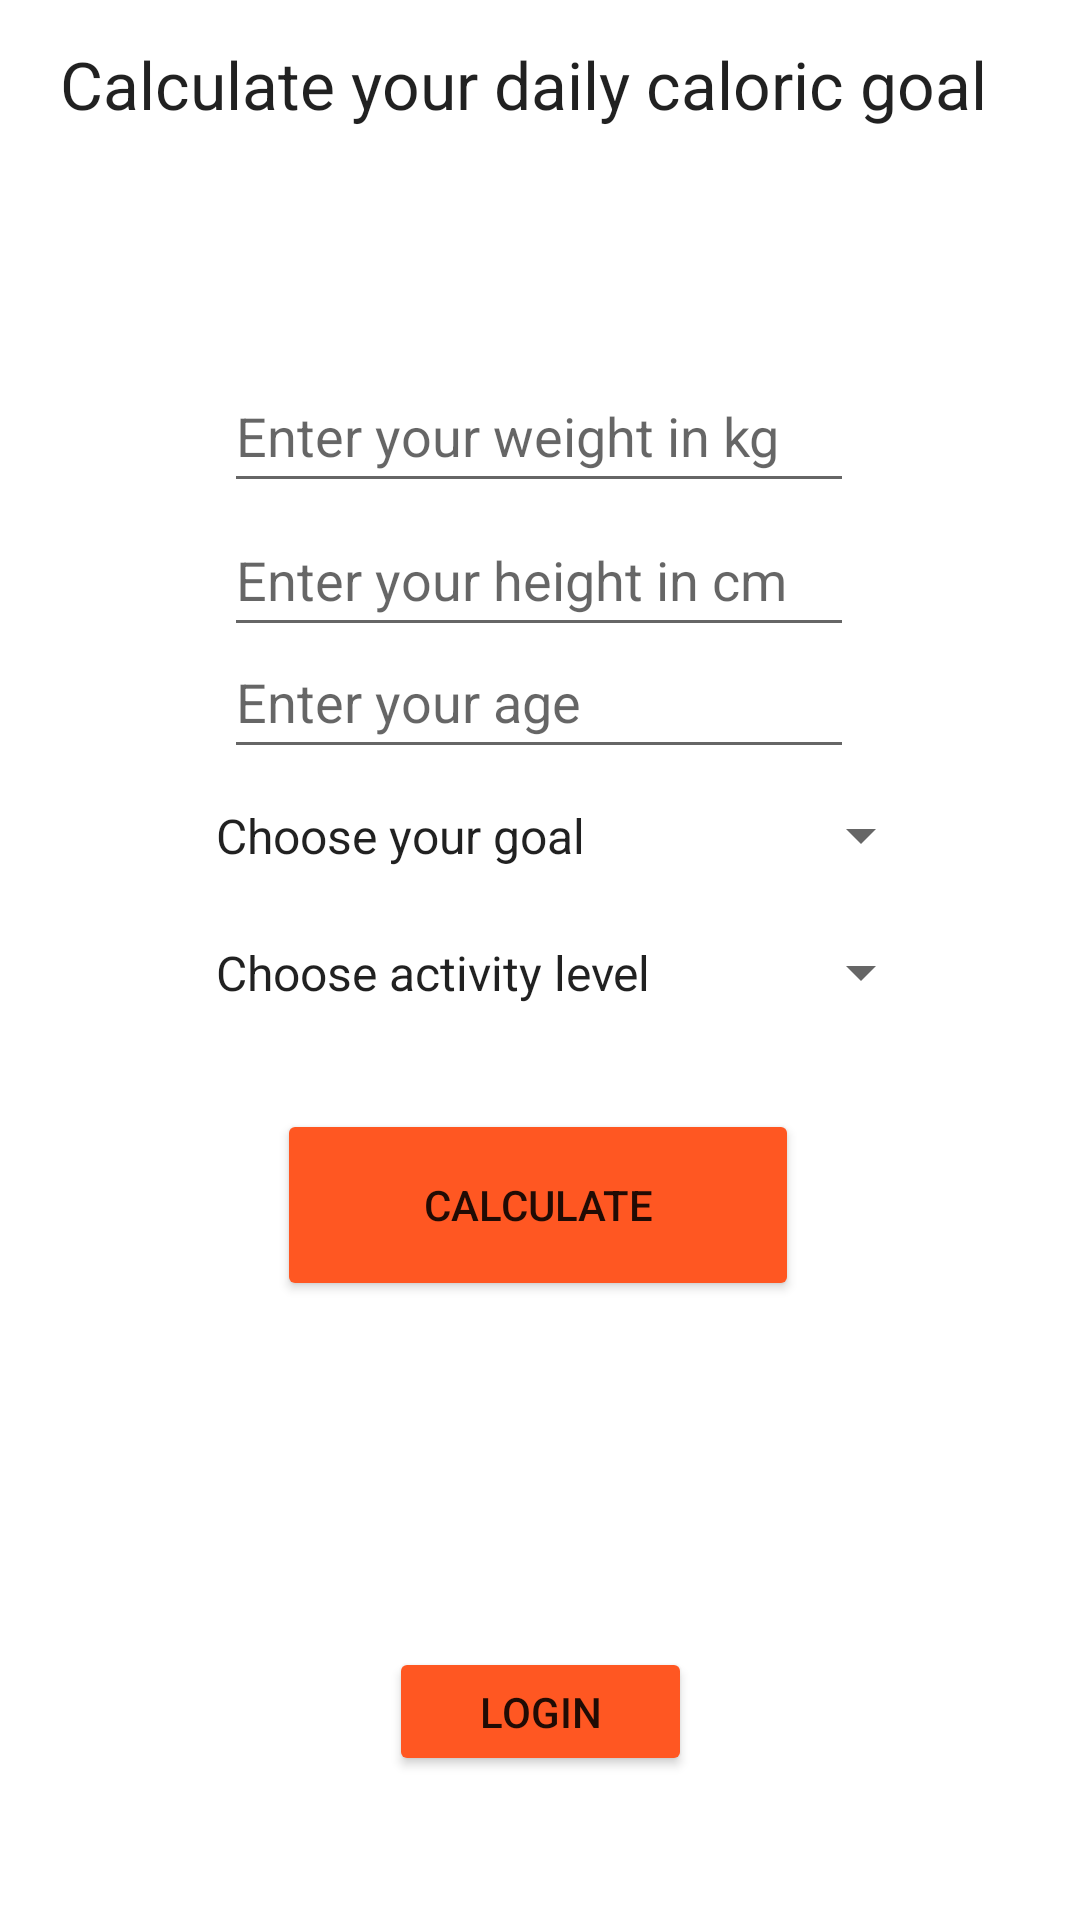

Produce the Android XML layout that renders to this screen, including the resource entries it uses.
<!-- AndroidManifest.xml: application theme Theme.CaloriesTracker -->
<!-- res/layout/activity_goal_calculator.xml -->
<?xml version="1.0" encoding="utf-8"?>
<androidx.constraintlayout.widget.ConstraintLayout xmlns:android="http://schemas.android.com/apk/res/android"
    xmlns:app="http://schemas.android.com/apk/res-auto"
    xmlns:tools="http://schemas.android.com/tools"
    android:layout_width="match_parent"
    android:layout_height="match_parent"
    tools:context=".GoalCalculatorActivity">

    <TextView
        android:id="@+id/dailyGoalText"
        android:layout_width="284dp"
        android:layout_height="114dp"
        android:textAppearance="@style/TextAppearance.AppCompat.Large"
        app:layout_constraintBottom_toBottomOf="parent"
        app:layout_constraintEnd_toEndOf="parent"
        app:layout_constraintHorizontal_bias="0.44"
        app:layout_constraintStart_toStartOf="parent"
        app:layout_constraintTop_toTopOf="parent"
        app:layout_constraintVertical_bias="0.85" />

    <EditText
        android:id="@+id/heightBox"
        android:layout_width="wrap_content"
        android:layout_height="wrap_content"
        android:ems="10"
        android:hint="Enter your height in cm"
        android:inputType="number"
        android:minHeight="48dp"
        app:layout_constraintBottom_toBottomOf="parent"
        app:layout_constraintEnd_toEndOf="parent"
        app:layout_constraintHorizontal_bias="0.497"
        app:layout_constraintStart_toStartOf="parent"
        app:layout_constraintTop_toBottomOf="@+id/weightBox"
        app:layout_constraintVertical_bias="0.0" />

    <EditText
        android:id="@+id/ageBox"
        android:layout_width="wrap_content"
        android:layout_height="wrap_content"
        android:ems="10"
        android:hint="Enter your age"
        android:inputType="number"
        android:minHeight="48dp"
        app:layout_constraintBottom_toBottomOf="parent"
        app:layout_constraintEnd_toEndOf="parent"
        app:layout_constraintHorizontal_bias="0.497"
        app:layout_constraintStart_toStartOf="parent"
        app:layout_constraintTop_toTopOf="@+id/heightBox"
        app:layout_constraintVertical_bias="0.096" />

    <EditText
        android:id="@+id/weightBox"
        android:layout_width="wrap_content"
        android:layout_height="wrap_content"
        android:ems="10"
        android:hint="Enter your weight in kg"
        android:inputType="number"
        android:minHeight="48dp"
        app:layout_constraintBottom_toBottomOf="parent"
        app:layout_constraintEnd_toEndOf="parent"
        app:layout_constraintHorizontal_bias="0.497"
        app:layout_constraintStart_toStartOf="parent"
        app:layout_constraintTop_toTopOf="parent"
        app:layout_constraintVertical_bias="0.202" />

    <TextView
        android:id="@+id/newGoalText"
        android:layout_width="217dp"
        android:layout_height="73dp"
        android:textAppearance="@style/TextAppearance.AppCompat.Large"
        app:layout_constraintBottom_toBottomOf="parent"
        app:layout_constraintEnd_toEndOf="parent"
        app:layout_constraintHorizontal_bias="0.479"
        app:layout_constraintStart_toStartOf="parent"
        app:layout_constraintTop_toTopOf="parent"
        app:layout_constraintVertical_bias="0.734" />

    <TextView
        android:id="@+id/calculatorText"
        android:layout_width="365dp"
        android:layout_height="104dp"
        android:layout_marginStart="20dp"
        android:layout_marginLeft="20dp"
        android:text="Calculate your daily caloric goal"
        android:textAppearance="@style/TextAppearance.AppCompat.Large"
        app:layout_constraintBottom_toBottomOf="parent"
        app:layout_constraintStart_toStartOf="parent"
        app:layout_constraintTop_toTopOf="parent"
        app:layout_constraintVertical_bias="0.025" />

    <Button
        android:id="@+id/calculateButton"
        android:layout_width="174dp"
        android:layout_height="64dp"
        android:text="Calculate"
        app:backgroundTint="#FF5722"
        app:layout_constraintBottom_toBottomOf="parent"
        app:layout_constraintEnd_toEndOf="parent"
        app:layout_constraintHorizontal_bias="0.497"
        app:layout_constraintStart_toStartOf="parent"
        app:layout_constraintTop_toBottomOf="@+id/ageBox"
        app:layout_constraintVertical_bias="0.355" />

    <Button
        android:id="@+id/nextButton"
        android:layout_width="101dp"
        android:layout_height="43dp"
        android:layout_marginBottom="48dp"
        android:text="LogIn"
        app:backgroundTint="#FF5722"
        app:layout_constraintBottom_toBottomOf="parent"
        app:layout_constraintEnd_toEndOf="parent"
        app:layout_constraintStart_toStartOf="parent" />

    <Spinner
        android:id="@+id/activityBox"
        android:layout_width="247dp"
        android:layout_height="59dp"
        android:entries="@array/activityItems"
        app:layout_constraintBottom_toBottomOf="parent"
        app:layout_constraintEnd_toEndOf="parent"
        app:layout_constraintHorizontal_bias="0.567"
        app:layout_constraintStart_toStartOf="parent"
        app:layout_constraintTop_toTopOf="parent"
        app:layout_constraintVertical_bias="0.507" />

    <Spinner
        android:id="@+id/goalBox"
        android:layout_width="247dp"
        android:layout_height="59dp"
        android:entries="@array/goalItems"
        app:layout_constraintBottom_toBottomOf="parent"
        app:layout_constraintEnd_toEndOf="parent"
        app:layout_constraintHorizontal_bias="0.567"
        app:layout_constraintStart_toStartOf="parent"
        app:layout_constraintTop_toTopOf="@+id/heightBox"
        app:layout_constraintVertical_bias="0.197" />
</androidx.constraintlayout.widget.ConstraintLayout>
<!-- resources referenced by this layout -->
<resources>
  <string-array name="activityItems">
          <item>Choose activity level</item>
          <item>Sedentary</item>
          <item>Moderately Active</item>
          <item>Extremely Active</item>
      </string-array>
  <string-array name="goalItems">
          <item>Choose your goal</item>
          <item>Lose weight</item>
          <item>Maintain weight</item>
          <item>Gain weight</item>
      </string-array>
  <style name="Theme.CaloriesTracker" parent="Theme.MaterialComponents.DayNight.DarkActionBar">
          
          <item name="colorPrimary">@color/purple_500</item>
          <item name="colorPrimaryVariant">@color/purple_700</item>
          <item name="colorOnPrimary">@color/white</item>
          
          <item name="colorSecondary">@color/teal_200</item>
          <item name="colorSecondaryVariant">@color/teal_700</item>
          <item name="colorOnSecondary">@color/black</item>
          
          <item name="android:statusBarColor" tools:targetApi="l">?attr/colorPrimaryVariant</item>
          
      </style>
  <!-- not gathered from this repository: default colours our renderer supplied (Android Studio template values) -->
  <color name="purple_500">#FF6200EE</color>
  <color name="purple_700">#FF3700B3</color>
  <color name="teal_200">#FF03DAC5</color>
  <color name="teal_700">#FF018786</color>
  <color name="black">#FF000000</color>
  <color name="white">#FFFFFFFF</color>
</resources>
